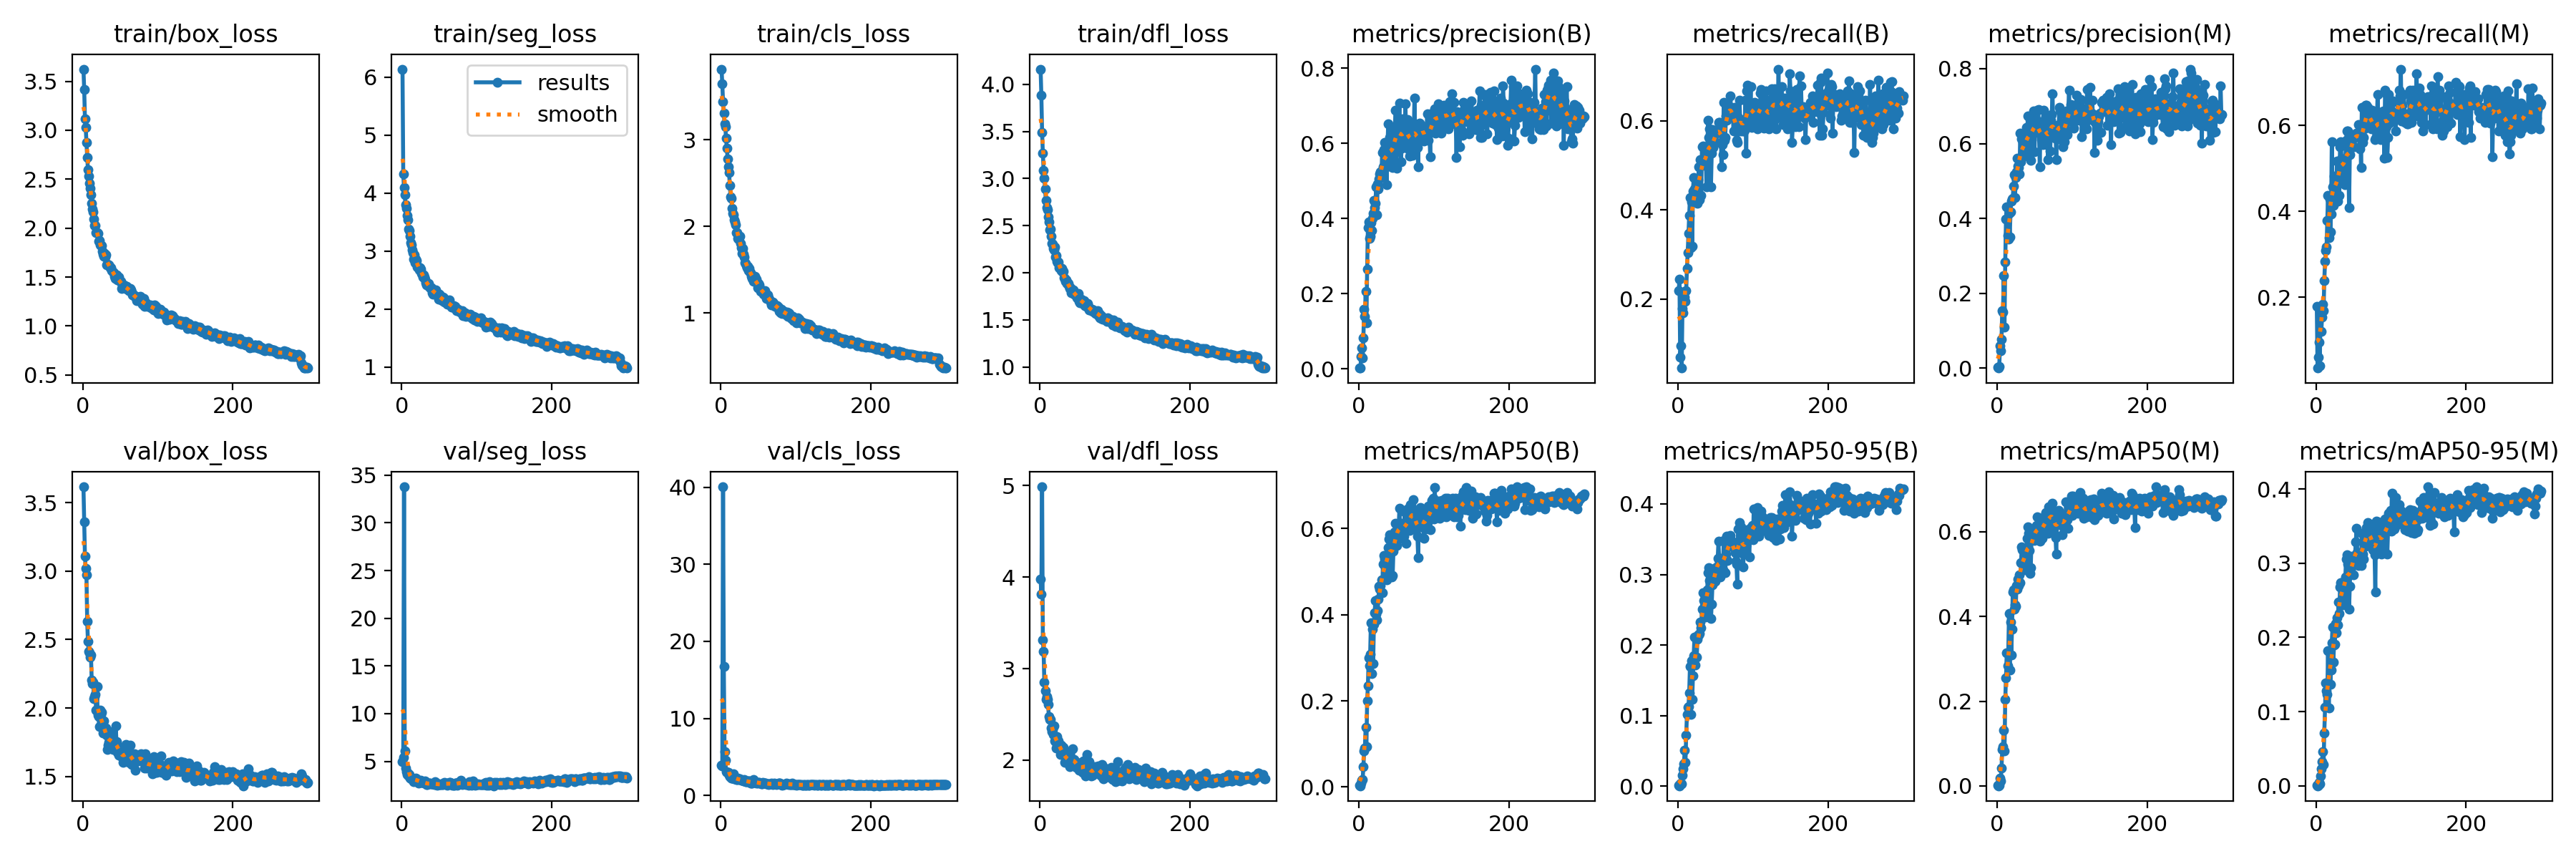

The table this chart was drawn from, first rows:
epoch, time, train/box_loss, train/seg_loss, train/cls_loss, train/dfl_loss, metrics/precision(B), metrics/recall(B), metrics/mAP50(B), metrics/mAP50-95(B), metrics/precision(M), metrics/recall(M), metrics/mAP50(M), metrics/mAP50-95(M), val/box_loss, val/seg_loss, val/cls_loss, val/dfl_loss, lr/pg0, lr/pg1, lr/pg2
1, 10.58, 3.624, 6.14, 3.815, 4.162, 0.00244, 0.2189, 0.00337, 0.00124, 0.002, 0.1791, 0.00195, 0.00047, 3.617, 4.979, 3.913, 3.981, 0.0006519, 0.0006519, 0.0006519
2, 15.53, 3.415, 4.332, 3.644, 3.885, 0.00272, 0.2438, 0.0029, 0.00076, 0.00039, 0.03483, 0.00023, 5e-05, 3.362, 5.396, 3.837, 3.812, 0.001314, 0.001314, 0.001314
3, 20.38, 3.113, 4.097, 3.44, 3.49, 0.03407, 0.06965, 0.00981, 0.00313, 0.00405, 0.0597, 0.00169, 0.00033, 3.108, 33.78, 40.07, 4.986, 0.001972, 0.001972, 0.001972
4, 25.47, 3.032, 3.97, 3.309, 3.273, 0.0558, 0.09453, 0.01566, 0.00458, 0.06038, 0.09453, 0.0189, 0.00449, 3.02, 6.129, 16.78, 3.313, 0.00198, 0.00198, 0.00198
5, 30.61, 2.877, 3.8, 3.186, 3.086, 0.03008, 0.04478, 0.01809, 0.00358, 0.04665, 0.0398, 0.01156, 0.00302, 2.976, 4.318, 5.705, 3.189, 0.001974, 0.001974, 0.001974
6, 35.63, 2.723, 3.745, 3.151, 3.006, 0.08339, 0.1791, 0.04652, 0.01518, 0.07664, 0.1691, 0.04183, 0.01351, 2.631, 3.897, 4.549, 2.852, 0.001967, 0.001967, 0.001967
7, 40.75, 2.598, 3.622, 3.018, 2.89, 0.1596, 0.1691, 0.08341, 0.02501, 0.1543, 0.1198, 0.08555, 0.02299, 2.487, 3.592, 3.116, 2.761, 0.00196, 0.00196, 0.00196
8, 45.86, 2.529, 3.539, 2.904, 2.765, 0.1405, 0.204, 0.09116, 0.03211, 0.1492, 0.1542, 0.09277, 0.033, 2.411, 3.775, 2.996, 2.661, 0.001954, 0.001954, 0.001954
9, 50.7, 2.459, 3.378, 2.779, 2.694, 0.2063, 0.204, 0.1388, 0.0507, 0.2477, 0.1841, 0.1322, 0.04623, 2.405, 3.5, 2.961, 2.694, 0.001947, 0.001947, 0.001947
10, 55.69, 2.409, 3.359, 2.685, 2.666, 0.123, 0.194, 0.09318, 0.0336, 0.1099, 0.1691, 0.08181, 0.02845, 2.374, 3.61, 3.008, 2.667, 0.001941, 0.001941, 0.001941
11, 60.73, 2.342, 3.262, 2.622, 2.595, 0.2652, 0.2189, 0.2005, 0.07247, 0.2829, 0.2388, 0.2038, 0.0716, 2.386, 3.264, 2.611, 2.614, 0.001934, 0.001934, 0.001934
12, 65.97, 2.252, 3.153, 2.476, 2.539, 0.377, 0.2687, 0.2345, 0.1013, 0.3979, 0.2836, 0.2559, 0.1054, 2.203, 3.215, 2.47, 2.475, 0.001927, 0.001927, 0.001927
13, 71.04, 2.195, 3.11, 2.34, 2.457, 0.3916, 0.3035, 0.3001, 0.1122, 0.4315, 0.3085, 0.315, 0.1389, 2.18, 3.137, 2.425, 2.444, 0.001921, 0.001921, 0.001921
14, 76.14, 2.167, 3.028, 2.322, 2.463, 0.3481, 0.348, 0.2812, 0.1125, 0.3542, 0.3165, 0.2833, 0.128, 2.188, 3.106, 2.287, 2.443, 0.001914, 0.001914, 0.001914
15, 81.21, 2.092, 2.976, 2.208, 2.385, 0.354, 0.3881, 0.3087, 0.1326, 0.3449, 0.3781, 0.312, 0.1236, 2.071, 3.134, 2.207, 2.354, 0.001908, 0.001908, 0.001908
16, 86.36, 2.028, 2.869, 2.148, 2.313, 0.3889, 0.4279, 0.3818, 0.1694, 0.4137, 0.4378, 0.4072, 0.182, 2.085, 2.891, 2.208, 2.31, 0.001901, 0.001901, 0.001901
17, 91.45, 2.026, 2.936, 2.137, 2.308, 0.368, 0.3157, 0.2626, 0.102, 0.3504, 0.3383, 0.2728, 0.1051, 2.101, 3.133, 2.788, 2.336, 0.001894, 0.001894, 0.001894
18, 96.54, 1.956, 2.807, 2.077, 2.257, 0.4017, 0.4179, 0.3669, 0.1783, 0.418, 0.4279, 0.3866, 0.1815, 1.982, 3.149, 2.111, 2.282, 0.001888, 0.001888, 0.001888
19, 101.6, 1.953, 2.859, 2.054, 2.243, 0.4148, 0.3184, 0.2867, 0.1231, 0.4457, 0.3521, 0.3099, 0.1366, 2.159, 3.231, 2.373, 2.376, 0.001881, 0.001881, 0.001881
20, 106.7, 1.95, 2.834, 2.023, 2.277, 0.4488, 0.4428, 0.3779, 0.1567, 0.4521, 0.393, 0.3699, 0.1562, 1.947, 3.154, 2.178, 2.212, 0.001875, 0.001875, 0.001875
21, 111.8, 1.865, 2.729, 1.927, 2.165, 0.4296, 0.4722, 0.4043, 0.1851, 0.4543, 0.5622, 0.4577, 0.1931, 1.937, 2.87, 2.039, 2.203, 0.001868, 0.001868, 0.001868
22, 116.9, 1.876, 2.723, 1.926, 2.179, 0.4403, 0.4478, 0.4332, 0.2117, 0.4855, 0.4577, 0.4637, 0.214, 1.862, 2.759, 2.022, 2.133, 0.001861, 0.001861, 0.001861
23, 122, 1.831, 2.68, 1.866, 2.124, 0.4844, 0.4393, 0.4011, 0.1714, 0.5167, 0.4129, 0.4179, 0.1672, 1.983, 2.974, 2.202, 2.256, 0.001855, 0.001855, 0.001855
24, 127.2, 1.82, 2.712, 1.855, 2.109, 0.4112, 0.4677, 0.3881, 0.1832, 0.455, 0.4826, 0.4282, 0.1903, 1.953, 2.93, 2.041, 2.22, 0.001848, 0.001848, 0.001848
25, 132.3, 1.821, 2.694, 1.889, 2.111, 0.4924, 0.4328, 0.4098, 0.1826, 0.5089, 0.4478, 0.4246, 0.191, 1.968, 2.989, 2.152, 2.208, 0.001842, 0.001842, 0.001842
26, 137.3, 1.76, 2.618, 1.802, 2.051, 0.478, 0.4146, 0.4358, 0.2078, 0.5253, 0.4577, 0.4735, 0.219, 1.882, 2.821, 2.064, 2.154, 0.001835, 0.001835, 0.001835
27, 142.4, 1.734, 2.601, 1.751, 2.055, 0.506, 0.4677, 0.4662, 0.2143, 0.5605, 0.4279, 0.4645, 0.2058, 1.819, 2.832, 1.96, 2.059, 0.001828, 0.001828, 0.001828
28, 147.5, 1.712, 2.55, 1.688, 2.022, 0.5192, 0.4975, 0.4589, 0.2142, 0.5399, 0.5174, 0.4886, 0.2265, 1.904, 2.82, 1.979, 2.163, 0.001822, 0.001822, 0.001822
29, 152.6, 1.739, 2.594, 1.747, 2.047, 0.5249, 0.4233, 0.4668, 0.2167, 0.537, 0.4229, 0.4727, 0.217, 1.82, 2.776, 1.939, 2.077, 0.001815, 0.001815, 0.001815
30, 157.6, 1.705, 2.552, 1.676, 2.009, 0.511, 0.5124, 0.4801, 0.2331, 0.5187, 0.5147, 0.4981, 0.2473, 1.844, 2.74, 1.913, 2.094, 0.001809, 0.001809, 0.001809
31, 162.8, 1.726, 2.524, 1.647, 2.013, 0.5758, 0.4328, 0.4511, 0.2249, 0.6279, 0.4365, 0.4803, 0.2325, 1.851, 2.92, 2.087, 2.141, 0.001802, 0.001802, 0.001802
32, 167.9, 1.623, 2.455, 1.585, 1.949, 0.538, 0.5423, 0.5167, 0.2513, 0.5516, 0.5508, 0.5279, 0.2682, 1.803, 2.706, 1.88, 2.058, 0.001795, 0.001795, 0.001795
33, 172.9, 1.635, 2.421, 1.569, 1.939, 0.5837, 0.544, 0.5372, 0.274, 0.6121, 0.5622, 0.5639, 0.274, 1.696, 2.572, 1.766, 1.979, 0.001789, 0.001789, 0.001789
34, 178.1, 1.623, 2.424, 1.548, 1.909, 0.6017, 0.5124, 0.5298, 0.2631, 0.6125, 0.5224, 0.5578, 0.2734, 1.726, 2.6, 1.785, 2.038, 0.001782, 0.001782, 0.001782
35, 183.1, 1.624, 2.415, 1.52, 1.928, 0.5599, 0.5001, 0.5233, 0.2463, 0.5945, 0.4776, 0.5278, 0.2699, 1.75, 2.695, 1.815, 1.975, 0.001776, 0.001776, 0.001776
36, 188.2, 1.61, 2.448, 1.536, 1.887, 0.5443, 0.5075, 0.4983, 0.2396, 0.5675, 0.5224, 0.511, 0.244, 1.826, 2.613, 1.832, 2.075, 0.001769, 0.001769, 0.001769
37, 193.3, 1.592, 2.377, 1.492, 1.897, 0.491, 0.5278, 0.4816, 0.2499, 0.584, 0.4726, 0.5147, 0.2469, 1.746, 2.716, 1.889, 2.012, 0.001762, 0.001762, 0.001762
38, 198.3, 1.593, 2.383, 1.513, 1.888, 0.5793, 0.4527, 0.5086, 0.2545, 0.5763, 0.4627, 0.5236, 0.2553, 1.787, 2.734, 1.84, 2.02, 0.001756, 0.001756, 0.001756
39, 203.3, 1.568, 2.361, 1.476, 1.853, 0.6514, 0.5075, 0.5562, 0.278, 0.6429, 0.5174, 0.5534, 0.2818, 1.811, 2.647, 1.76, 2.033, 0.001749, 0.001749, 0.001749
40, 208.2, 1.548, 2.366, 1.469, 1.832, 0.5403, 0.602, 0.5758, 0.3025, 0.5996, 0.5662, 0.5848, 0.3058, 1.694, 2.641, 1.617, 1.93, 0.001743, 0.001743, 0.001743
41, 213.4, 1.547, 2.287, 1.426, 1.841, 0.6159, 0.5622, 0.5851, 0.3093, 0.6743, 0.5871, 0.6118, 0.3115, 1.723, 2.622, 1.59, 1.968, 0.001736, 0.001736, 0.001736
42, 218.4, 1.507, 2.256, 1.397, 1.79, 0.5925, 0.5821, 0.577, 0.2911, 0.5962, 0.5871, 0.596, 0.299, 1.706, 2.67, 1.62, 1.956, 0.001729, 0.001729, 0.001729
43, 223.4, 1.486, 2.308, 1.399, 1.802, 0.5795, 0.5522, 0.5564, 0.2925, 0.6035, 0.5323, 0.5554, 0.2832, 1.725, 2.601, 1.641, 1.972, 0.001723, 0.001723, 0.001723
44, 228.5, 1.497, 2.26, 1.37, 1.799, 0.5472, 0.4527, 0.4879, 0.2372, 0.6658, 0.408, 0.502, 0.2385, 1.868, 2.872, 2.021, 2.127, 0.001716, 0.001716, 0.001716
45, 233.6, 1.524, 2.333, 1.422, 1.814, 0.5353, 0.5273, 0.4909, 0.2583, 0.5545, 0.5323, 0.5153, 0.2685, 1.756, 2.602, 1.804, 1.99, 0.00171, 0.00171, 0.00171
46, 238.6, 1.469, 2.275, 1.384, 1.771, 0.5699, 0.5802, 0.5475, 0.2855, 0.6171, 0.5721, 0.5827, 0.3014, 1.677, 2.662, 1.7, 2.008, 0.001703, 0.001703, 0.001703
47, 243.6, 1.472, 2.257, 1.389, 1.77, 0.6363, 0.5397, 0.582, 0.3011, 0.6594, 0.5522, 0.6027, 0.3034, 1.699, 2.492, 1.635, 1.992, 0.001696, 0.001696, 0.001696
48, 248.6, 1.501, 2.276, 1.353, 1.776, 0.6383, 0.5721, 0.5922, 0.3032, 0.6585, 0.5721, 0.6036, 0.3095, 1.653, 2.615, 1.662, 1.923, 0.00169, 0.00169, 0.00169
49, 253.6, 1.463, 2.176, 1.294, 1.738, 0.6884, 0.5715, 0.6114, 0.3088, 0.688, 0.5705, 0.6069, 0.3069, 1.705, 2.643, 1.619, 1.975, 0.001683, 0.001683, 0.001683
50, 258.7, 1.457, 2.26, 1.34, 1.757, 0.5347, 0.5717, 0.5601, 0.2901, 0.5786, 0.5771, 0.5792, 0.284, 1.694, 2.604, 1.639, 1.955, 0.001677, 0.001677, 0.001677
51, 263.8, 1.458, 2.228, 1.328, 1.781, 0.6159, 0.5522, 0.5931, 0.3011, 0.6599, 0.5502, 0.5915, 0.2988, 1.647, 2.592, 1.661, 1.93, 0.00167, 0.00167, 0.00167
52, 268.8, 1.383, 2.17, 1.277, 1.697, 0.6329, 0.5771, 0.5863, 0.3107, 0.6314, 0.5721, 0.5911, 0.3109, 1.642, 2.565, 1.638, 1.887, 0.001663, 0.001663, 0.001663
53, 273.8, 1.412, 2.156, 1.247, 1.68, 0.6445, 0.5771, 0.6007, 0.3225, 0.6568, 0.5808, 0.6146, 0.3284, 1.68, 2.646, 1.593, 1.925, 0.001657, 0.001657, 0.001657
54, 278.9, 1.394, 2.152, 1.267, 1.703, 0.7073, 0.597, 0.6477, 0.3468, 0.6886, 0.5821, 0.6354, 0.3473, 1.604, 2.542, 1.484, 1.887, 0.00165, 0.00165, 0.00165
55, 283.6, 1.421, 2.204, 1.254, 1.722, 0.6226, 0.597, 0.5983, 0.3174, 0.6905, 0.5771, 0.6092, 0.3144, 1.627, 2.581, 1.533, 1.942, 0.001644, 0.001644, 0.001644
56, 288.5, 1.403, 2.2, 1.24, 1.7, 0.5515, 0.592, 0.5765, 0.2969, 0.6285, 0.5808, 0.6023, 0.3113, 1.643, 2.71, 1.646, 1.911, 0.001637, 0.001637, 0.001637
57, 293.4, 1.387, 2.125, 1.221, 1.671, 0.588, 0.5871, 0.6025, 0.3215, 0.5376, 0.6015, 0.5784, 0.2972, 1.657, 2.782, 1.601, 1.87, 0.00163, 0.00163, 0.00163
58, 298.2, 1.404, 2.142, 1.234, 1.698, 0.6653, 0.4975, 0.5929, 0.3053, 0.6578, 0.5452, 0.6164, 0.3143, 1.735, 2.707, 1.595, 1.993, 0.001624, 0.001624, 0.001624
59, 303, 1.404, 2.132, 1.263, 1.703, 0.6363, 0.5473, 0.5958, 0.3068, 0.61, 0.5821, 0.6094, 0.3035, 1.704, 2.622, 1.586, 1.976, 0.001617, 0.001617, 0.001617
60, 307.9, 1.375, 2.113, 1.202, 1.653, 0.611, 0.5237, 0.5827, 0.307, 0.6288, 0.5025, 0.5852, 0.297, 1.664, 2.592, 1.55, 1.927, 0.001611, 0.001611, 0.001611
... 240 more rows
